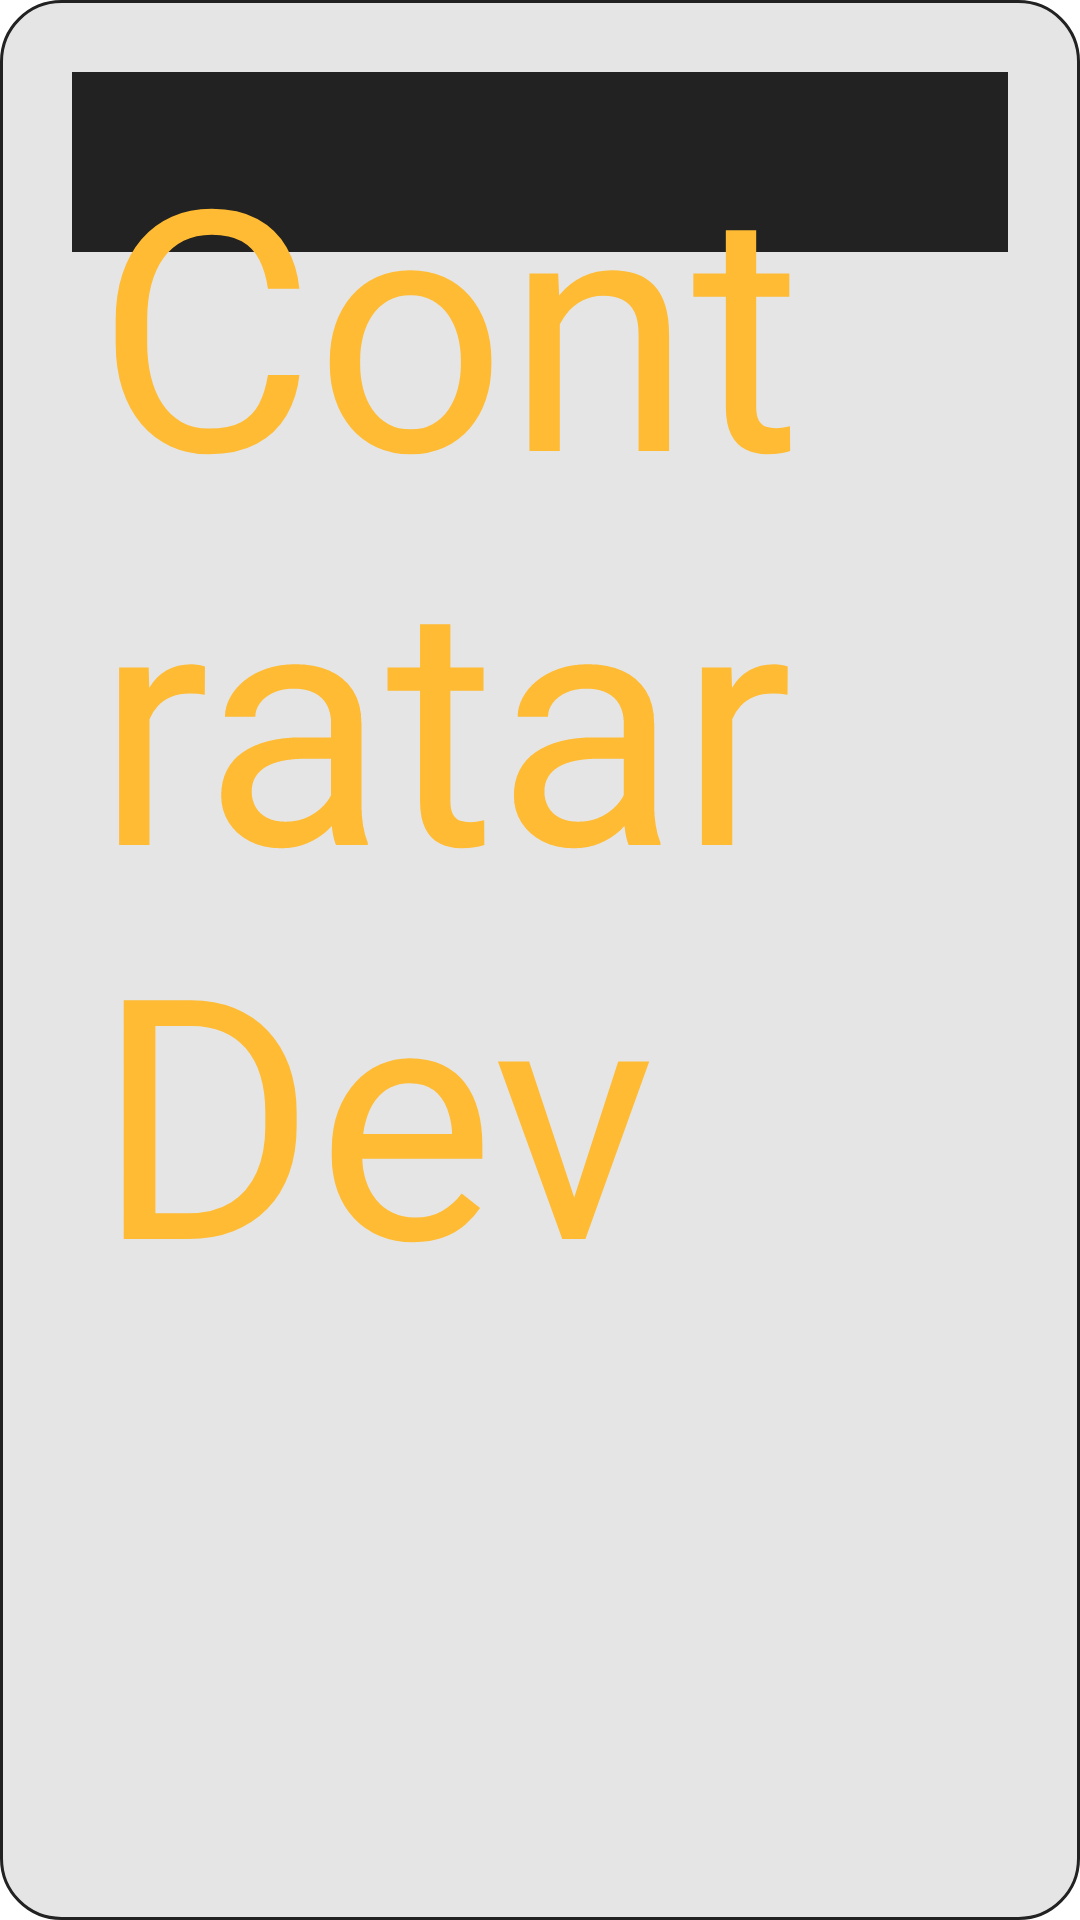

Android layout source for this screen:
<!-- AndroidManifest.xml: application theme Theme.GerenciadorDeProjetos -->
<!-- res/layout/card_project.xml -->
<?xml version="1.0" encoding="utf-8"?>
<LinearLayout xmlns:android="http://schemas.android.com/apk/res/android"
    xmlns:app="http://schemas.android.com/apk/res-auto"
    android:layout_width="match_parent"
    android:layout_height="wrap_content"
    android:background="@drawable/round_shape"
    android:orientation="vertical"
    android:padding="8dp">

    <androidx.constraintlayout.widget.ConstraintLayout
        android:layout_width="match_parent"
        android:layout_height="match_parent">

        <ImageView
            android:id="@+id/imageView3"
            android:layout_width="0dp"
            android:layout_height="60dp"
            android:layout_marginStart="16dp"
            android:layout_marginTop="16dp"
            android:layout_marginEnd="16dp"
            app:layout_constraintBottom_toBottomOf="parent"
            app:layout_constraintEnd_toEndOf="parent"
            app:layout_constraintHorizontal_bias="0.497"
            app:layout_constraintStart_toStartOf="parent"
            app:layout_constraintTop_toTopOf="parent"
            app:layout_constraintVertical_bias="0.0"
            app:srcCompat="@drawable/square_shape" />

        <TextView
            android:id="@+id/card_service_txt_title"
            android:layout_width="0dp"
            android:layout_height="0dp"
            android:layout_margin="8dp"
            android:autoSizeTextType="uniform"
            android:text="@string/card_service_title_hint"
            android:textColor="@color/yellow_200"
            android:textSize="34sp"
            app:layout_constraintBottom_toBottomOf="parent"
            app:layout_constraintEnd_toEndOf="@+id/imageView3"
            app:layout_constraintStart_toStartOf="@+id/imageView3"
            app:layout_constraintTop_toTopOf="@+id/imageView3" />
    </androidx.constraintlayout.widget.ConstraintLayout>

    <LinearLayout
        android:layout_width="match_parent"
        android:layout_height="wrap_content"
        android:orientation="horizontal">

        <TextView
            android:id="@+id/card_project_txt_categoriaL"
            android:layout_width="match_parent"
            android:layout_height="match_parent"
            android:layout_weight="1"
            android:padding="8dp"
            android:text="@string/projeto_txt_categoria"
            android:textColor="@color/black"
            android:textSize="24sp"
            android:textStyle="bold" />

        <TextView
            android:id="@+id/card_project_txt_categoriaT"
            android:layout_width="match_parent"
            android:layout_height="match_parent"
            android:layout_weight="1"
            android:padding="8dp"
            android:text="@string/projeto_txt_template"
            android:textAllCaps="false"
            android:textColor="@color/grafite_200"
            android:textSize="24sp" />

    </LinearLayout>

    <LinearLayout
        android:layout_width="match_parent"
        android:layout_height="wrap_content"
        android:orientation="horizontal">

        <TextView
            android:id="@+id/card_project_txt_orcamentoL"
            android:layout_width="match_parent"
            android:layout_height="match_parent"
            android:layout_weight="1"
            android:padding="8dp"
            android:text="@string/projeto_txt_orcamento"
            android:textColor="@color/black"
            android:textSize="24sp"
            android:textStyle="bold" />

        <TextView
            android:id="@+id/card_project_txt_orcamentoT"
            android:layout_width="match_parent"
            android:layout_height="match_parent"
            android:layout_weight="1"
            android:padding="8dp"
            android:text="@string/projeto_txt_template"
            android:textAllCaps="false"
            android:textColor="@color/grafite_200"
            android:textSize="24sp" />
    </LinearLayout>

    <LinearLayout
        android:layout_width="match_parent"
        android:layout_height="wrap_content"
        android:orientation="horizontal">

        <TextView
            android:id="@+id/card_project_txt_descricaoL"
            android:layout_width="wrap_content"
            android:layout_height="match_parent"
            android:padding="8dp"
            android:text="@string/projeto_txt_descricao"
            android:textColor="@color/black"
            android:textSize="24sp"
            android:textStyle="bold" />

        <TextView
            android:id="@+id/card_project_txt_descricaoT"
            android:layout_width="match_parent"
            android:layout_height="match_parent"
            android:autoSizeTextType="uniform"
            android:padding="8dp"
            android:text="@string/projeto_txt_template"
            android:textAllCaps="false"
            android:textColor="@color/grafite_200"
            android:textSize="24sp" />
    </LinearLayout>

    <LinearLayout
        android:layout_width="match_parent"
        android:layout_height="match_parent"
        android:orientation="horizontal"
        android:padding="8dp">

        <Button
            android:id="@+id/card_project_btn_acessar"
            android:layout_width="235dp"
            android:layout_height="87dp"
            android:layout_margin="5dp"
            android:layout_weight="1"
            android:backgroundTint="@color/grafite_200"
            android:fontFamily="sans-serif"
            android:text="@string/card_btn_acessar"
            android:textColor="@color/yellow_200"
            android:textSize="20sp"
            android:textStyle="bold"
            app:layout_constraintBottom_toTopOf="@+id/bottomNavigationView"
            app:layout_constraintEnd_toEndOf="parent"
            app:layout_constraintHorizontal_bias="0.482"
            app:layout_constraintStart_toStartOf="parent"
            app:layout_constraintTop_toBottomOf="@+id/main_icon"
            app:layout_constraintVertical_bias="0.377" />

        <Button
            android:id="@+id/card_project_btn_apagar"
            android:layout_width="235dp"
            android:layout_height="87dp"
            android:layout_margin="5dp"
            android:layout_weight="1"
            android:backgroundTint="@color/grafite_200"
            android:fontFamily="sans-serif"
            android:text="@string/card_btn_apagar"
            android:textColor="@color/yellow_200"
            android:textSize="20sp"
            android:textStyle="bold"
            app:layout_constraintBottom_toTopOf="@+id/bottomNavigationView"
            app:layout_constraintEnd_toEndOf="parent"
            app:layout_constraintHorizontal_bias="0.482"
            app:layout_constraintStart_toStartOf="parent"
            app:layout_constraintTop_toBottomOf="@+id/main_icon"
            app:layout_constraintVertical_bias="0.377" />
    </LinearLayout>

</LinearLayout>
<!-- resources referenced by this layout -->
<resources>
  <color name="black">#FF000000</color>
  <color name="grafite_200">#222222</color>
  <color name="yellow_200">#FFBB33</color>
  <!-- drawable round_shape (drawable) -->
  <?xml version="1.0" encoding="utf-8"?>
  <shape xmlns:android="http://schemas.android.com/apk/res/android"
      android:padding="16dp"
      android:shape="rectangle">
      <gradient
          android:startColor="@color/background"
          android:endColor="@color/background"/>
      <stroke
          android:width="1dp"
          android:color="@color/grafite_200"/>
  
      <corners
          android:radius="20dp"/>
  
  </shape>
  <!-- drawable square_shape (drawable) -->
  <?xml version="1.0" encoding="utf-8"?>
  <shape xmlns:android="http://schemas.android.com/apk/res/android"
      android:padding="16dp"
      android:shape="rectangle">
      <gradient
          android:startColor="@color/grafite_200"
          android:endColor="@color/grafite_200"/>
  </shape>
  <string name="card_btn_acessar">Acessar</string>
  <string name="card_btn_apagar">Apagar</string>
  <string name="card_service_title_hint">Contratar Dev</string>
  <string name="projeto_txt_categoria">Categoria:</string>
  <string name="projeto_txt_descricao">Descrição:</string>
  <string name="projeto_txt_orcamento">Orçamento:</string>
  <string name="projeto_txt_template">Template String</string>
  <style name="Theme.GerenciadorDeProjetos" parent="Theme.MaterialComponents.DayNight.DarkActionBar">
          
          <item name="colorPrimary">@color/yellow_200</item>
          <item name="colorPrimaryVariant">@color/yellow_500</item>
          <item name="colorOnPrimary">@color/white</item>
          
          <item name="colorSecondary">@color/grafite_200</item>
          <item name="colorSecondaryVariant">@color/grafite_700</item>
          <item name="colorOnSecondary">@color/black</item>
          
          <item name="android:statusBarColor" tools:targetApi="l">?attr/colorPrimaryVariant</item>
          
          <item name="android:spinnerItemStyle">@style/mySpinnerItemStyle</item>
          
      </style>
  <color name="background">#e5e5e5</color>
  <color name="yellow_500">#FF9E1C</color>
  <color name="white">#FFFFFFFF</color>
  <color name="grafite_700">#353535</color>
  <style name="mySpinnerItemStyle" parent="@android:style/Widget.Holo.DropDownItem.Spinner">
          <item name="android:textColor">@color/yellow_200</item>
      </style>
</resources>
